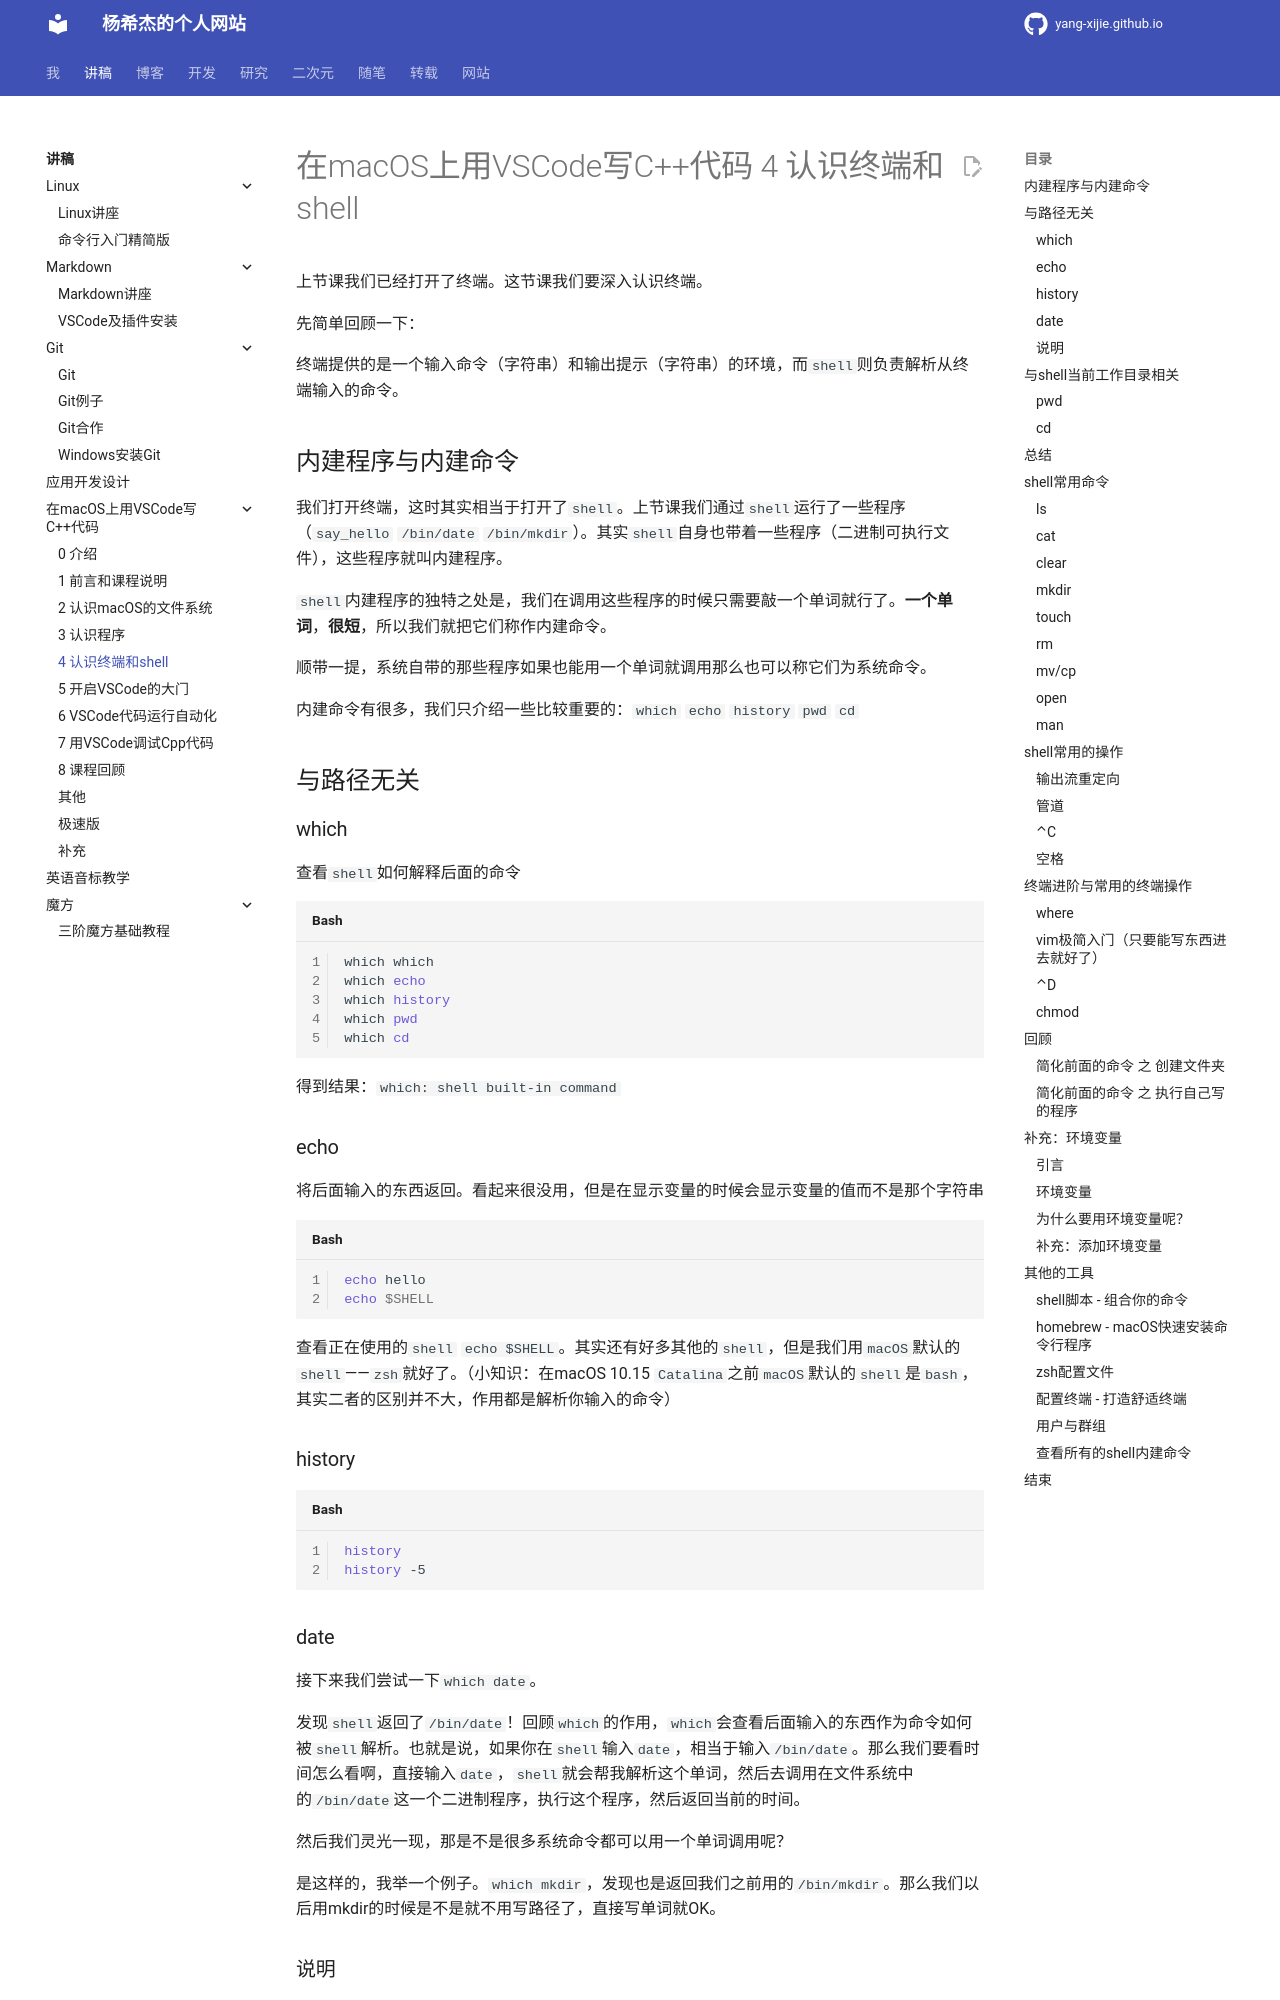

repository: Yang-Xijie/yang-xijie.github.io · page: LECTURE/vscode-cpp/4_认识终端和shell/index.html · generator: mkdocs

# 在macOS上用VSCode写C++代码 4 认识终端和shell

上节课我们已经打开了终端。这节课我们要深入认识终端。

先简单回顾一下：

终端提供的是一个输入命令（字符串）和输出提示（字符串）的环境，而`shell`则负责解析从终端输入的命令。

## 内建程序与内建命令

我们打开终端，这时其实相当于打开了`shell`。上节课我们通过`shell`运行了一些程序（`say_hello` `/bin/date` `/bin/mkdir`）。其实`shell`自身也带着一些程序（二进制可执行文件），这些程序就叫内建程序。

`shell`内建程序的独特之处是，我们在调用这些程序的时候只需要敲一个单词就行了。**一个单词**，**很短**，所以我们就把它们称作内建命令。

顺带一提，系统自带的那些程序如果也能用一个单词就调用那么也可以称它们为系统命令。

内建命令有很多，我们只介绍一些比较重要的：`which` `echo` `history` `pwd` `cd`

## 与路径无关

### which

查看`shell`如何解释后面的命令

```bash
which which
which echo
which history
which pwd
which cd
```

得到结果：`which: shell built-in command`

### echo

将后面输入的东西返回。看起来很没用，但是在显示变量的时候会显示变量的值而不是那个字符串

```bash
echo hello
echo $SHELL
```

查看正在使用的`shell` `echo $SHELL`。其实还有好多其他的`shell`，但是我们用`macOS`默认的`shell`——`zsh`就好了。（小知识：在macOS 10.15 `Catalina`之前`macOS`默认的`shell`是`bash`，其实二者的区别并不大，作用都是解析你输入的命令）

### history

```bash
history
history -5
```

### date

接下来我们尝试一下`which date`。

发现`shell`返回了`/bin/date`！回顾`which`的作用，`which`会查看后面输入的东西作为命令如何被`shell`解析。也就是说，如果你在`shell`输入`date`，相当于输入`/bin/date`。那么我们要看时间怎么看啊，直接输入`date`，`shell`就会帮我解析这个单词，然后去调用在文件系统中的`/bin/date`这一个二进制程序，执行这个程序，然后返回当前的时间。

然后我们灵光一现，那是不是很多系统命令都可以用一个单词调用呢？

是这样的，我举一个例子。`which mkdir`，发现也是返回我们之前用的`/bin/mkdir`。那么我们以后用mkdir的时候是不是就不用写路径了，直接写单词就OK。
